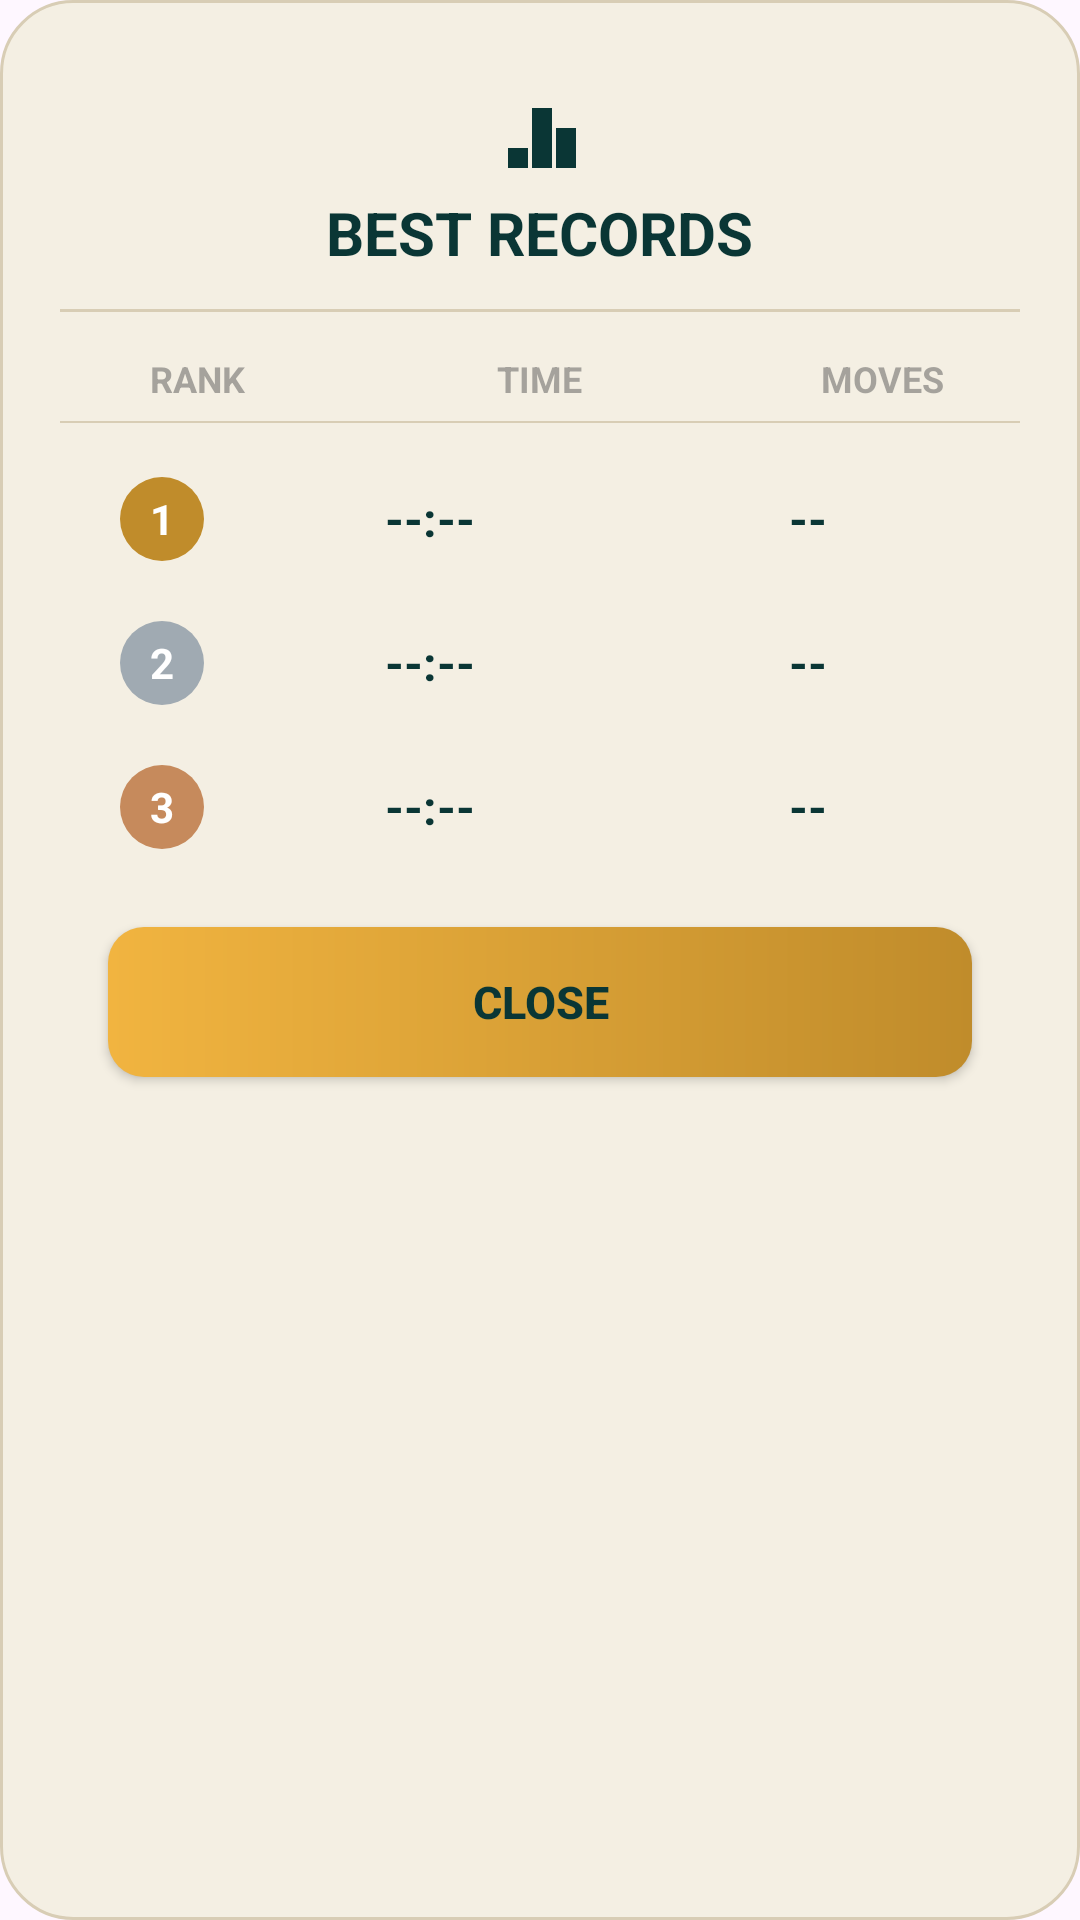

Layout XML and referenced resources for this Android screen:
<!-- AndroidManifest.xml: application theme Base.Theme.PuzzleGame -->
<!-- res/layout/dialog_records.xml -->
<?xml version="1.0" encoding="utf-8"?>

<LinearLayout xmlns:android="http://schemas.android.com/apk/res/android"
    android:layout_width="match_parent"
    android:layout_height="wrap_content"
    android:orientation="vertical"
    android:background="@drawable/bg_dialog"
    android:padding="20dp"
    android:layout_marginHorizontal="20dp"
    android:layout_gravity="center"
    android:gravity="center_horizontal">

    <ImageView
        android:layout_width="32dp"
        android:layout_height="32dp"
        android:src="@drawable/ic_podium"
        android:layout_marginTop="8dp"
        android:contentDescription="Records" />

    <TextView
        android:layout_width="wrap_content"
        android:layout_height="wrap_content"
        android:text="BEST RECORDS"
        android:textColor="#0A3635"
        android:textSize="20sp"
        android:textStyle="bold"
        android:layout_marginTop="4dp" />

    <View
        android:layout_width="match_parent"
        android:layout_height="1dp"
        android:background="#D8CDB5"
        android:layout_marginTop="12dp"
        android:layout_marginBottom="8dp" />

    <LinearLayout
        android:layout_width="match_parent"
        android:layout_height="wrap_content"
        android:orientation="horizontal"
        android:paddingVertical="6dp">

        <TextView
            android:layout_width="0dp"
            android:layout_height="wrap_content"
            android:layout_weight="1"
            android:text="RANK"
            android:textColor="#80555555"
            android:textSize="12sp"
            android:textStyle="bold"
            android:gravity="center" />

        <TextView
            android:layout_width="0dp"
            android:layout_height="wrap_content"
            android:layout_weight="1.5"
            android:text="TIME"
            android:textColor="#80555555"
            android:textSize="12sp"
            android:textStyle="bold"
            android:gravity="center" />

        <TextView
            android:layout_width="0dp"
            android:layout_height="wrap_content"
            android:layout_weight="1"
            android:text="MOVES"
            android:textColor="#80555555"
            android:textSize="12sp"
            android:textStyle="bold"
            android:gravity="center" />
    </LinearLayout>

    <View
        android:layout_width="match_parent"
        android:layout_height="0.5dp"
        android:background="#D8CDB5"
        android:layout_marginBottom="8dp" />

    <LinearLayout
        android:layout_width="match_parent"
        android:layout_height="48dp"
        android:orientation="horizontal"
        android:gravity="center_vertical">

        <TextView
            android:layout_width="28dp"
            android:layout_height="28dp"
            android:text="1"
            android:textColor="@color/white"
            android:textSize="14sp"
            android:textStyle="bold"
            android:gravity="center"
            android:background="@drawable/bg_rank_1"
            android:layout_marginStart="20dp" />

        <TextView
            android:id="@+id/tv_time1"
            android:layout_width="0dp"
            android:layout_height="wrap_content"
            android:layout_weight="1.5"
            android:text="--:--"
            android:textColor="#0A3635"
            android:textSize="16sp"
            android:textStyle="bold"
            android:gravity="center" />

        <TextView
            android:id="@+id/tv_moves1"
            android:layout_width="0dp"
            android:layout_height="wrap_content"
            android:layout_weight="1"
            android:text="--"
            android:textColor="#0A3635"
            android:textSize="16sp"
            android:textStyle="bold"
            android:gravity="center"
            android:layout_marginEnd="20dp" />
    </LinearLayout>

    <LinearLayout
        android:layout_width="match_parent"
        android:layout_height="48dp"
        android:orientation="horizontal"
        android:gravity="center_vertical">

        <TextView
            android:layout_width="28dp"
            android:layout_height="28dp"
            android:text="2"
            android:textColor="@color/white"
            android:textSize="14sp"
            android:textStyle="bold"
            android:gravity="center"
            android:background="@drawable/bg_rank_2"
            android:layout_marginStart="20dp" />

        <TextView
            android:id="@+id/tv_time2"
            android:layout_width="0dp"
            android:layout_height="wrap_content"
            android:layout_weight="1.5"
            android:text="--:--"
            android:textColor="#0A3635"
            android:textSize="16sp"
            android:textStyle="bold"
            android:gravity="center" />

        <TextView
            android:id="@+id/tv_moves2"
            android:layout_width="0dp"
            android:layout_height="wrap_content"
            android:layout_weight="1"
            android:text="--"
            android:textColor="#0A3635"
            android:textSize="16sp"
            android:textStyle="bold"
            android:gravity="center"
            android:layout_marginEnd="20dp" />
    </LinearLayout>

    <LinearLayout
        android:layout_width="match_parent"
        android:layout_height="48dp"
        android:orientation="horizontal"
        android:gravity="center_vertical">

        <TextView
            android:layout_width="28dp"
            android:layout_height="28dp"
            android:text="3"
            android:textColor="@color/white"
            android:textSize="14sp"
            android:textStyle="bold"
            android:gravity="center"
            android:background="@drawable/bg_rank_3"
            android:layout_marginStart="20dp" />

        <TextView
            android:id="@+id/tv_time3"
            android:layout_width="0dp"
            android:layout_height="wrap_content"
            android:layout_weight="1.5"
            android:text="--:--"
            android:textColor="#0A3635"
            android:textSize="16sp"
            android:textStyle="bold"
            android:gravity="center" />

        <TextView
            android:id="@+id/tv_moves3"
            android:layout_width="0dp"
            android:layout_height="wrap_content"
            android:layout_weight="1"
            android:text="--"
            android:textColor="#0A3635"
            android:textSize="16sp"
            android:textStyle="bold"
            android:gravity="center"
            android:layout_marginEnd="20dp" />
    </LinearLayout>

    <androidx.appcompat.widget.AppCompatButton
        android:id="@+id/btn_close"
        android:layout_width="match_parent"
        android:layout_height="50dp"
        android:text="CLOSE"
        android:textColor="#0A3635"
        android:textStyle="bold"
        android:textSize="15sp"
        android:background="@drawable/bg_btn_gold"
        android:foreground="?attr/selectableItemBackground"
        android:layout_marginHorizontal="16dp"
        android:layout_marginTop="16dp"
        android:layout_marginBottom="8dp" />

</LinearLayout>
<!-- resources referenced by this layout -->
<resources>
  <color name="white">#FFFFFF</color>
  <!-- drawable bg_btn_gold (drawable) -->
  <?xml version="1.0" encoding="utf-8"?>
  
  <shape xmlns:android="http://schemas.android.com/apk/res/android">
      <gradient
          android:startColor="#F1B440"
          android:endColor="#C08C2B"
          android:angle="0"/>
      <corners android:radius="12dp"/>
  </shape>
  <!-- drawable bg_dialog (drawable) -->
  <?xml version="1.0" encoding="utf-8"?>
  
  <shape xmlns:android="http://schemas.android.com/apk/res/android">
      <solid android:color="#F4EFE3"/>
      <corners android:radius="24dp"/>
      <stroke android:width="1dp" android:color="#D8CDB5"/>
  </shape>
  <!-- drawable bg_rank_1 (drawable) -->
  <?xml version="1.0" encoding="utf-8"?>
  
  <shape xmlns:android="http://schemas.android.com/apk/res/android"
      android:shape="oval">
      <solid android:color="#C08C2B" />
  </shape>
  <!-- drawable bg_rank_2 (drawable) -->
  <?xml version="1.0" encoding="utf-8"?>
  
  <shape xmlns:android="http://schemas.android.com/apk/res/android"
      android:shape="oval">
      <solid android:color="#A0AAB2" />
  </shape>
  <!-- drawable bg_rank_3 (drawable) -->
  <?xml version="1.0" encoding="utf-8"?>
  
  <shape xmlns:android="http://schemas.android.com/apk/res/android"
      android:shape="oval">
      <solid android:color="#C68A5C" />
  </shape>
  <!-- drawable ic_podium (drawable) -->
  <vector xmlns:android="http://schemas.android.com/apk/res/android"
      android:width="24dp"
      android:height="24dp"
      android:viewportWidth="24"
      android:viewportHeight="24">
      <path
          android:fillColor="#0A3635"
          android:pathData="M16 11h5v10h-5zm-6-5h5v15h-5zM4 16h5v5H4z" />
  </vector>
  <style name="Base.Theme.PuzzleGame" parent="Theme.Material3.DayNight.NoActionBar" />
</resources>
